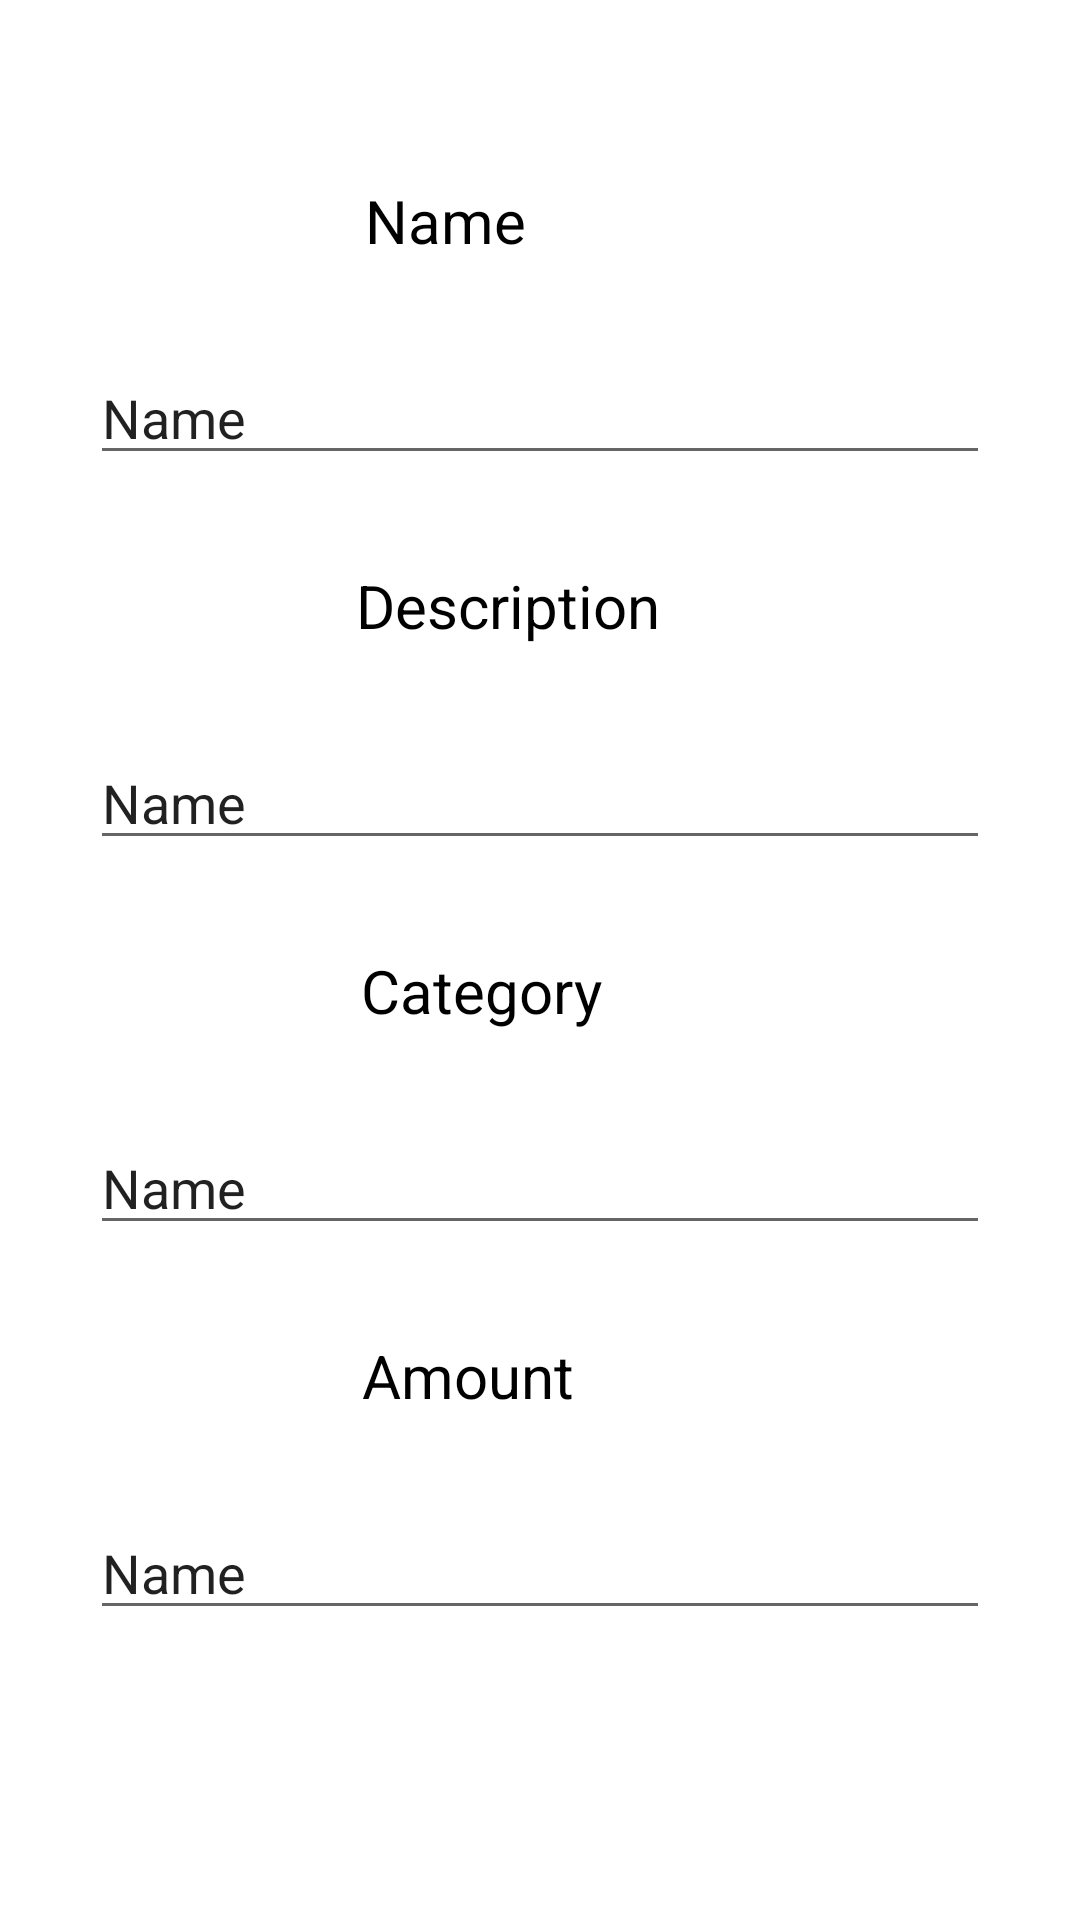

This screen was rendered from an Android layout file. Write that file and the resources it references.
<!-- AndroidManifest.xml: application theme Theme.StockerBeta -->
<!-- res/layout/activity_object.xml -->
<?xml version="1.0" encoding="utf-8"?>
<androidx.constraintlayout.widget.ConstraintLayout xmlns:android="http://schemas.android.com/apk/res/android"
    xmlns:app="http://schemas.android.com/apk/res-auto"
    xmlns:tools="http://schemas.android.com/tools"
    android:layout_width="match_parent"
    android:layout_height="match_parent">

    <EditText
        android:id="@+id/editTextTextPersonName2"
        android:layout_width="match_parent"
        android:layout_height="wrap_content"
        android:layout_marginStart="30dp"
        android:layout_marginTop="30dp"
        android:layout_marginEnd="30dp"
        android:ems="10"
        android:inputType="textPersonName"
        android:text="Name"
        app:layout_constraintEnd_toEndOf="parent"
        app:layout_constraintHorizontal_bias="0.502"
        app:layout_constraintStart_toStartOf="parent"
        app:layout_constraintTop_toBottomOf="@+id/textView"
        tools:ignore="TouchTargetSizeCheck" />

    <EditText
        android:id="@+id/editTextTextPersonName3"
        android:layout_width="match_parent"
        android:layout_height="wrap_content"
        android:layout_marginStart="30dp"
        android:layout_marginTop="30dp"
        android:layout_marginEnd="30dp"
        android:ems="10"
        android:inputType="textPersonName"
        android:text="Name"
        app:layout_constraintEnd_toEndOf="parent"
        app:layout_constraintHorizontal_bias="0.502"
        app:layout_constraintStart_toStartOf="parent"
        app:layout_constraintTop_toBottomOf="@+id/textView2"
        tools:ignore="TouchTargetSizeCheck" />

    <EditText
        android:id="@+id/editTextTextPersonName4"
        android:layout_width="match_parent"
        android:layout_height="wrap_content"
        android:layout_marginStart="30dp"
        android:layout_marginTop="30dp"
        android:layout_marginEnd="30dp"
        android:ems="10"
        android:inputType="textPersonName"
        android:text="Name"
        app:layout_constraintEnd_toEndOf="parent"
        app:layout_constraintHorizontal_bias="0.502"
        app:layout_constraintStart_toStartOf="parent"
        app:layout_constraintTop_toBottomOf="@+id/textView3"
        tools:ignore="TouchTargetSizeCheck" />

    <EditText
        android:id="@+id/editTextTextPersonName5"
        android:layout_width="match_parent"
        android:layout_height="wrap_content"
        android:layout_marginStart="30dp"
        android:layout_marginTop="30dp"
        android:layout_marginEnd="30dp"
        android:ems="10"
        android:inputType="textPersonName"
        android:text="Name"
        app:layout_constraintEnd_toEndOf="parent"
        app:layout_constraintStart_toStartOf="parent"
        app:layout_constraintTop_toBottomOf="@+id/textView4"
        tools:ignore="TouchTargetSizeCheck" />

    <ImageView
        android:id="@+id/imageView"
        android:layout_width="wrap_content"
        android:layout_height="wrap_content"
        android:layout_marginTop="30dp"
        app:layout_constraintEnd_toEndOf="parent"
        app:layout_constraintStart_toStartOf="parent"
        app:layout_constraintTop_toTopOf="parent"
        tools:srcCompat="@tools:sample/avatars" />

    <TextView
        android:id="@+id/textView"
        android:layout_width="wrap_content"
        android:layout_height="wrap_content"
        android:layout_marginTop="30dp"
        android:text="Name"
        android:textColor="@color/black"
        android:textSize="20sp"
        app:layout_constraintEnd_toEndOf="parent"
        app:layout_constraintHorizontal_bias="0.397"
        app:layout_constraintStart_toStartOf="parent"
        app:layout_constraintTop_toBottomOf="@+id/imageView" />

    <TextView
        android:id="@+id/textView2"
        android:layout_width="wrap_content"
        android:layout_height="wrap_content"
        android:layout_marginTop="30dp"
        android:text="Description"
        android:textColor="@color/black"
        android:textSize="20sp"
        app:layout_constraintEnd_toEndOf="parent"
        app:layout_constraintHorizontal_bias="0.459"
        app:layout_constraintStart_toStartOf="parent"
        app:layout_constraintTop_toBottomOf="@+id/editTextTextPersonName2" />

    <TextView
        android:id="@+id/textView3"
        android:layout_width="wrap_content"
        android:layout_height="wrap_content"
        android:layout_marginTop="30dp"
        android:text="Category"
        android:textColor="@color/black"
        android:textSize="20sp"
        app:layout_constraintEnd_toEndOf="parent"
        app:layout_constraintHorizontal_bias="0.43"
        app:layout_constraintStart_toStartOf="parent"
        app:layout_constraintTop_toBottomOf="@+id/editTextTextPersonName3" />

    <TextView
        android:id="@+id/textView4"
        android:layout_width="wrap_content"
        android:layout_height="wrap_content"
        android:layout_marginTop="30dp"
        android:text="Amount"
        android:textColor="@color/black"
        android:textSize="20sp"
        app:layout_constraintEnd_toEndOf="parent"
        app:layout_constraintHorizontal_bias="0.417"
        app:layout_constraintStart_toStartOf="parent"
        app:layout_constraintTop_toBottomOf="@+id/editTextTextPersonName4" />
</androidx.constraintlayout.widget.ConstraintLayout>
<!-- resources referenced by this layout -->
<resources>
  <style name="Theme.StockerBeta" parent="Theme.MaterialComponents.DayNight.DarkActionBar">
          
          <item name="colorPrimary">@color/purple_500</item>
          <item name="colorPrimaryVariant">@color/purple_700</item>
          <item name="colorOnPrimary">@color/white</item>
          
          <item name="colorSecondary">@color/teal_200</item>
          <item name="colorSecondaryVariant">@color/teal_700</item>
          <item name="colorOnSecondary">@color/black</item>
          
          <item name="android:statusBarColor" tools:targetApi="l">?attr/colorPrimaryVariant</item>
          
      </style>
  <!-- not gathered from this repository: default colours our renderer supplied (Android Studio template values) -->
  <color name="purple_500">#FF6200EE</color>
  <color name="purple_700">#FF3700B3</color>
  <color name="teal_200">#FF03DAC5</color>
  <color name="teal_700">#FF018786</color>
  <color name="black">#FF000000</color>
  <color name="white">#FFFFFFFF</color>
</resources>
